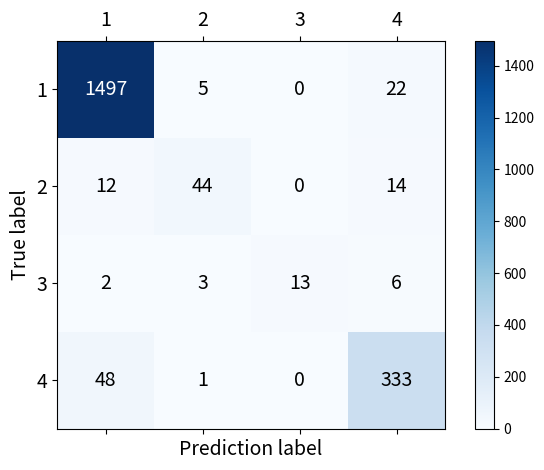

This chart was generated by the following Python code:
import numpy as np
import matplotlib.pyplot as plt

confusion_matrix = np.array([[1497, 5, 0, 22],
                             [12, 44, 0, 14],
                             [2, 3, 13, 6],
                             [48, 1, 0, 333]])

fig, ax = plt.subplots()
cax = ax.matshow(confusion_matrix, cmap='Blues')

plt.colorbar(cax)

for i in range(4):
    for j in range(4):
        if confusion_matrix[i, j] == 1497:
            color = 'white'
            fontsize = 14
        else:
            color = 'black'
            fontsize = 14  # 修改其他单元格的字体大小为12
        text = ax.text(j, i, confusion_matrix[i, j], ha='center', va='center', color=color, fontsize=fontsize)

plt.xlabel('Prediction label', fontsize=14)
plt.ylabel('True label', fontsize=14)
plt.xticks(ticks=[0, 1, 2, 3], labels=["1", "2", "3", "4"], fontsize=14)
plt.yticks(ticks=[0, 1, 2, 3], labels=["1", "2", "3", "4"], fontsize=14)

plt.tight_layout()
plt.show()